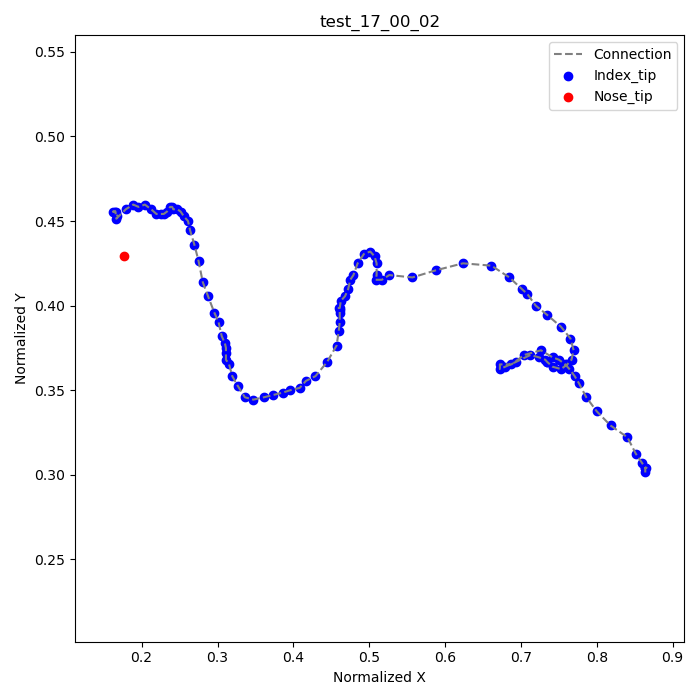

Source data for this figure (header and first rows):
frame, index_tip_x, index_tip_y, nose_tip_x, nose_tip_y
1, 0.8639, 0.3014, 0.1764, 0.4292
2, 0.8639, 0.3042, , 
3, 0.8653, 0.3042, , 
4, 0.8639, 0.3042, , 
5, 0.8597, 0.3069, , 
6, 0.8514, 0.3125, , 
7, 0.8403, 0.3222, , 
8, 0.8181, 0.3292, , 
9, 0.8, 0.3375, , 
10, 0.7861, 0.3458, , 
11, 0.7764, 0.3542, , 
12, 0.7708, 0.3583, , 
13, 0.7639, 0.3625, , 
14, 0.7583, 0.3653, , 
15, 0.75, 0.3681, , 
16, 0.7417, 0.3694, , 
17, 0.7264, 0.3736, , 
18, 0.7042, 0.3708, , 
19, 0.6875, 0.3653, , 
20, 0.6722, 0.3653, , 
21, 0.6722, 0.3625, , 
22, 0.6792, 0.3639, , 
23, 0.6931, 0.3667, , 
24, 0.7125, 0.3708, , 
25, 0.7236, 0.3694, , 
26, 0.7319, 0.3681, , 
27, 0.7347, 0.3667, , 
28, 0.7347, 0.3667, , 
29, 0.7417, 0.3639, , 
30, 0.7528, 0.3625, , 
31, 0.7611, 0.3653, , 
32, 0.7667, 0.3681, , 
33, 0.7694, 0.3736, , 
34, 0.7653, 0.3806, , 
35, 0.7528, 0.3875, , 
36, 0.7347, 0.3944, , 
37, 0.7194, 0.4, , 
38, 0.7083, 0.4069, , 
39, 0.7014, 0.4097, , 
40, 0.6847, 0.4167, , 
41, 0.6611, 0.4236, , 
42, 0.6236, 0.425, , 
43, 0.5875, 0.4208, , 
44, 0.5569, 0.4167, , 
45, 0.5264, 0.4181, , 
46, 0.5167, 0.4153, , 
47, 0.5083, 0.4153, , 
48, 0.5097, 0.4181, , 
49, 0.5097, 0.425, , 
50, 0.5069, 0.4292, , 
51, 0.5014, 0.4319, , 
52, 0.4931, 0.4306, , 
53, 0.4847, 0.425, , 
54, 0.4792, 0.4181, , 
55, 0.475, 0.4153, , 
56, 0.4722, 0.4097, , 
57, 0.4681, 0.4056, , 
58, 0.4625, 0.4028, , 
59, 0.4611, 0.3986, , 
60, 0.4597, 0.3986, , 
... 51 more rows
